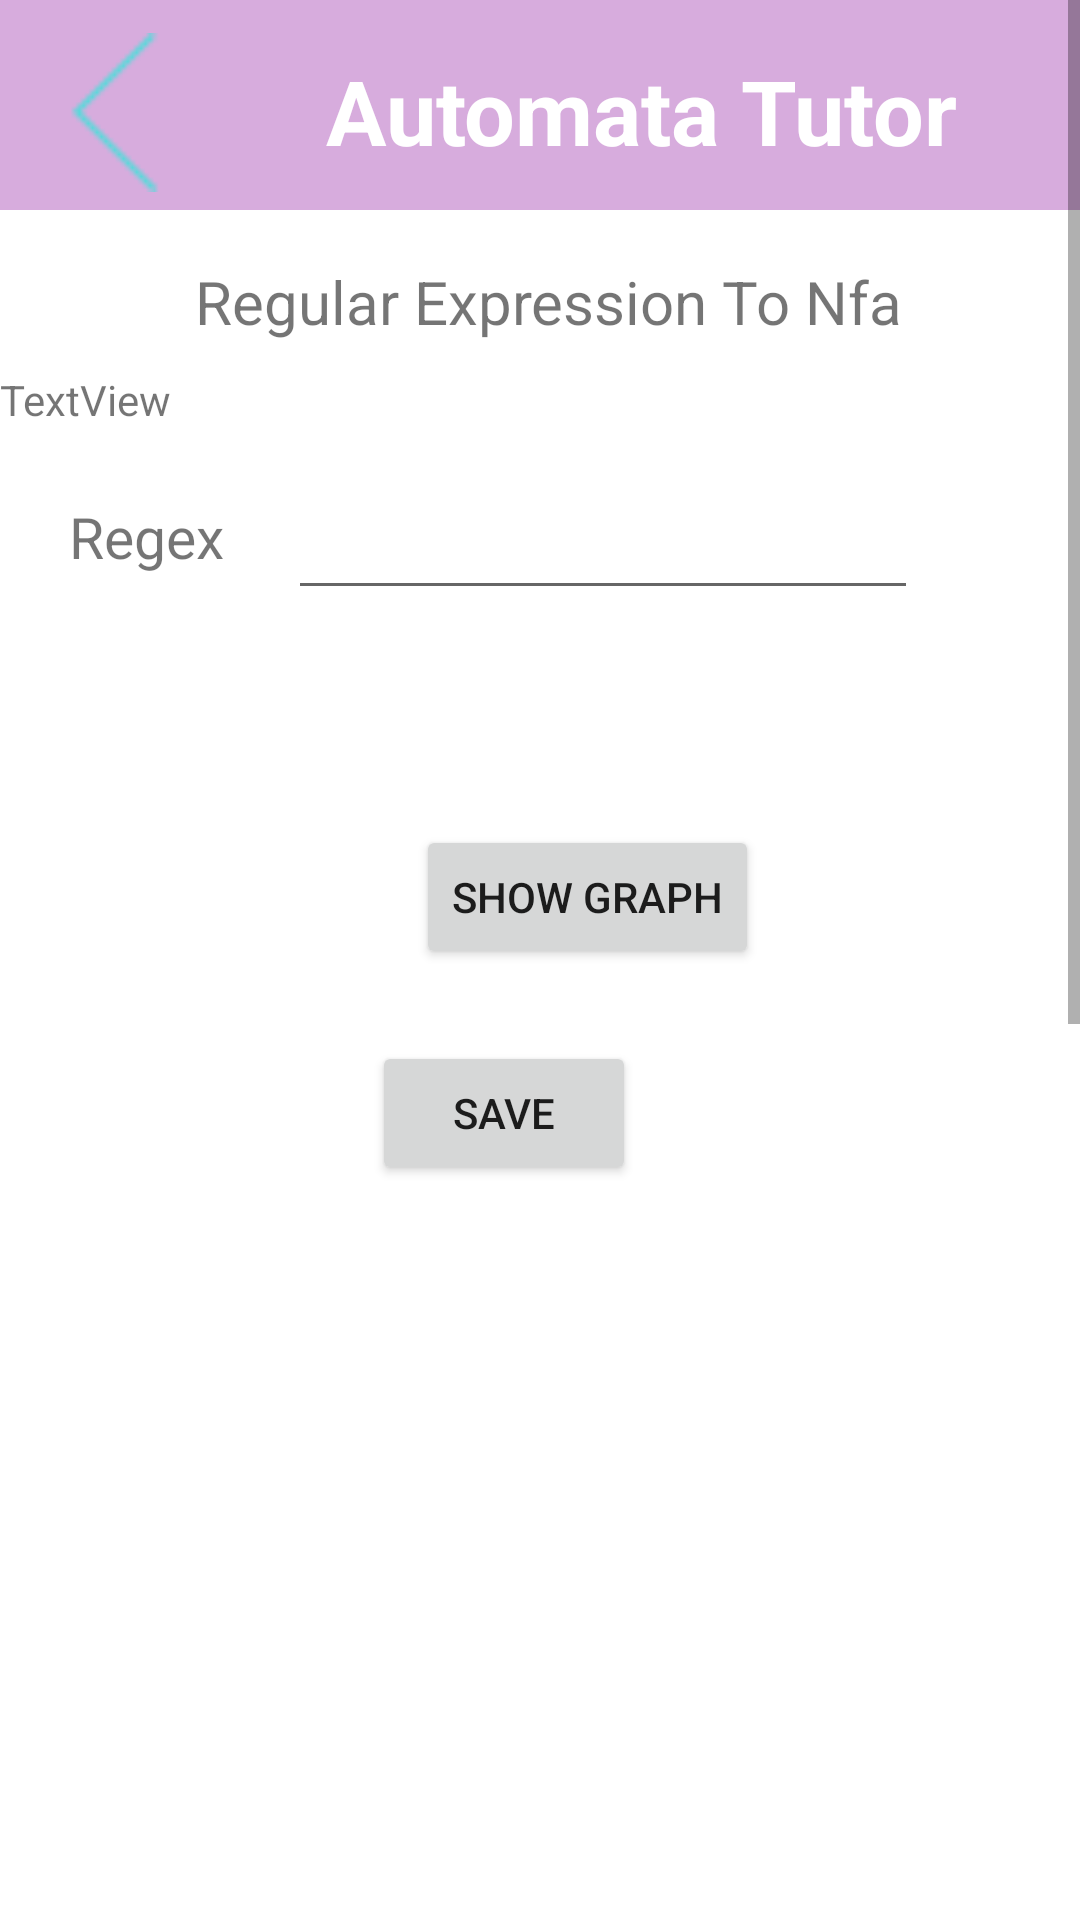

Here is an Android app screen rendered from its layout file. Give the layout XML and the strings, colors and styles it references.
<!-- AndroidManifest.xml: application theme Theme.BiitAutomataTutor -->
<!-- res/layout/activity_nfa_try_self.xml -->
<?xml version="1.0" encoding="utf-8"?>
<androidx.constraintlayout.widget.ConstraintLayout xmlns:android="http://schemas.android.com/apk/res/android"
    xmlns:app="http://schemas.android.com/apk/res-auto"
    xmlns:tools="http://schemas.android.com/tools"
    android:layout_width="match_parent"
    android:layout_height="match_parent"
    tools:context=".NfaTrySelf">

    <ScrollView
        android:layout_width="match_parent"
        android:layout_height="match_parent">

        <RelativeLayout
            android:layout_width="match_parent"
            android:layout_height="wrap_content"
            android:orientation="vertical"
            android:minHeight="1200dp">


            <View
                android:id="@+id/view5"
                android:layout_width="match_parent"
                android:layout_height="70dp"
                android:background="#D7ACDD" />

            <TextView
                android:id="@+id/textView"
                android:layout_width="wrap_content"
                android:layout_height="wrap_content"
                android:layout_alignBottom="@+id/view5"
                android:layout_alignParentEnd="true"
                android:layout_alignParentRight="true"
                android:layout_marginEnd="41dp"
                android:layout_marginRight="41dp"
                android:layout_marginBottom="13dp"
                android:scrollbarSize="35dp"
                android:text="Automata Tutor"
                android:textColor="@color/white"
                android:textSize="30dp"
                android:textStyle="bold" />

            <ImageView
                android:id="@+id/imageView2"
                android:layout_width="75dp"
                android:layout_height="53dp"
                android:layout_alignBottom="@+id/view5"
                android:layout_marginBottom="6dp"
                app:srcCompat="@drawable/backiconimg" />

            <TextView
                android:id="@+id/textView2"
                android:layout_width="341dp"
                android:layout_height="wrap_content"
                android:layout_below="@+id/view5"
                android:layout_alignParentStart="true"
                android:layout_alignParentLeft="true"
                android:layout_alignParentEnd="true"
                android:layout_alignParentRight="true"
                android:layout_marginStart="65dp"
                android:layout_marginLeft="65dp"
                android:layout_marginTop="17dp"
                android:layout_marginEnd="5dp"
                android:layout_marginRight="5dp"
                android:text="Regular Expression To Nfa"
                android:textSize="20dp" />

            <TextView
                android:id="@+id/textView3"
                android:layout_width="107dp"
                android:layout_height="48dp"
                android:layout_below="@+id/view5"
                android:layout_alignParentStart="true"
                android:layout_alignParentLeft="true"
                android:layout_alignParentEnd="true"
                android:layout_alignParentRight="true"
                android:layout_marginStart="23dp"
                android:layout_marginLeft="23dp"
                android:layout_marginTop="96dp"
                android:layout_marginEnd="281dp"
                android:layout_marginRight="281dp"
                android:text="Regex"
                android:textSize="19dp" />

            <EditText
                android:id="@+id/txtregexUser"
                android:layout_width="wrap_content"
                android:layout_height="wrap_content"
                android:layout_below="@+id/view5"
                android:layout_alignParentEnd="true"
                android:layout_alignParentRight="true"
                android:layout_marginTop="92dp"
                android:layout_marginEnd="54dp"
                android:layout_marginRight="54dp"
                android:ems="10"
                android:inputType="textPersonName" />

            <Button
                android:id="@+id/btnShowGraph"
                android:layout_width="wrap_content"
                android:layout_height="wrap_content"
                android:layout_below="@+id/view5"
                android:layout_alignParentEnd="true"
                android:layout_alignParentRight="true"
                android:layout_marginTop="205dp"
                android:layout_marginEnd="107dp"
                android:layout_marginRight="107dp"
                android:onClick="ShowGraph"
                android:text="Show Graph" />

            <ImageView
                android:id="@+id/imgShowGraphNFa"
                android:layout_width="match_parent"
                android:layout_height="438dp"
                android:layout_below="@+id/view5"
                android:layout_marginTop="270dp"
                tools:srcCompat="@tools:sample/backgrounds/scenic" />

            <Spinner
                android:id="@+id/spinner3"
                android:layout_width="match_parent"
                android:layout_height="wrap_content"

                android:layout_below="@+id/txtregexUser"
                android:layout_marginTop="18dp"
                android:layout_marginBottom="26dp"
                android:visibility="invisible" />

            <TextView
                android:id="@+id/viewText"
                android:layout_width="wrap_content"
                android:layout_height="wrap_content"
                android:layout_below="@+id/txtregexUser"
                android:layout_marginTop="-80dp"
                android:text="TextView" />

            <Button
                android:id="@+id/btnsave"
                android:layout_width="wrap_content"
                android:layout_height="wrap_content"
                android:layout_below="@+id/btnShowGraph"
                android:layout_alignParentEnd="true"
                android:layout_alignParentRight="true"
                android:layout_marginTop="24dp"
                android:layout_marginEnd="148dp"
                android:layout_marginRight="148dp"
                android:text="Save"
                android:onClick="saveTofile"/>

        </RelativeLayout>
    </ScrollView>

</androidx.constraintlayout.widget.ConstraintLayout>
<!-- resources referenced by this layout -->
<resources>
  <!-- drawable backiconimg: png bitmap (drawable, 308 bytes) -->
  <style name="Theme.BiitAutomataTutor" parent="Theme.MaterialComponents.DayNight.DarkActionBar">
          
          <item name="colorPrimary">@color/purple_500</item>
          <item name="colorPrimaryVariant">@color/purple_700</item>
          <item name="colorOnPrimary">@color/white</item>
          
          <item name="colorSecondary">@color/teal_200</item>
          <item name="colorSecondaryVariant">@color/teal_700</item>
          <item name="colorOnSecondary">@color/black</item>
          
          <item name="android:statusBarColor" tools:targetApi="l">?attr/colorPrimaryVariant</item>
          
      </style>
  <!-- not gathered from this repository: default colours our renderer supplied (Android Studio template values) -->
  <color name="purple_500">#FF6200EE</color>
  <color name="purple_700">#FF3700B3</color>
  <color name="teal_200">#FF03DAC5</color>
  <color name="teal_700">#FF018786</color>
  <color name="black">#FF000000</color>
  <color name="white">#FFFFFFFF</color>
</resources>
